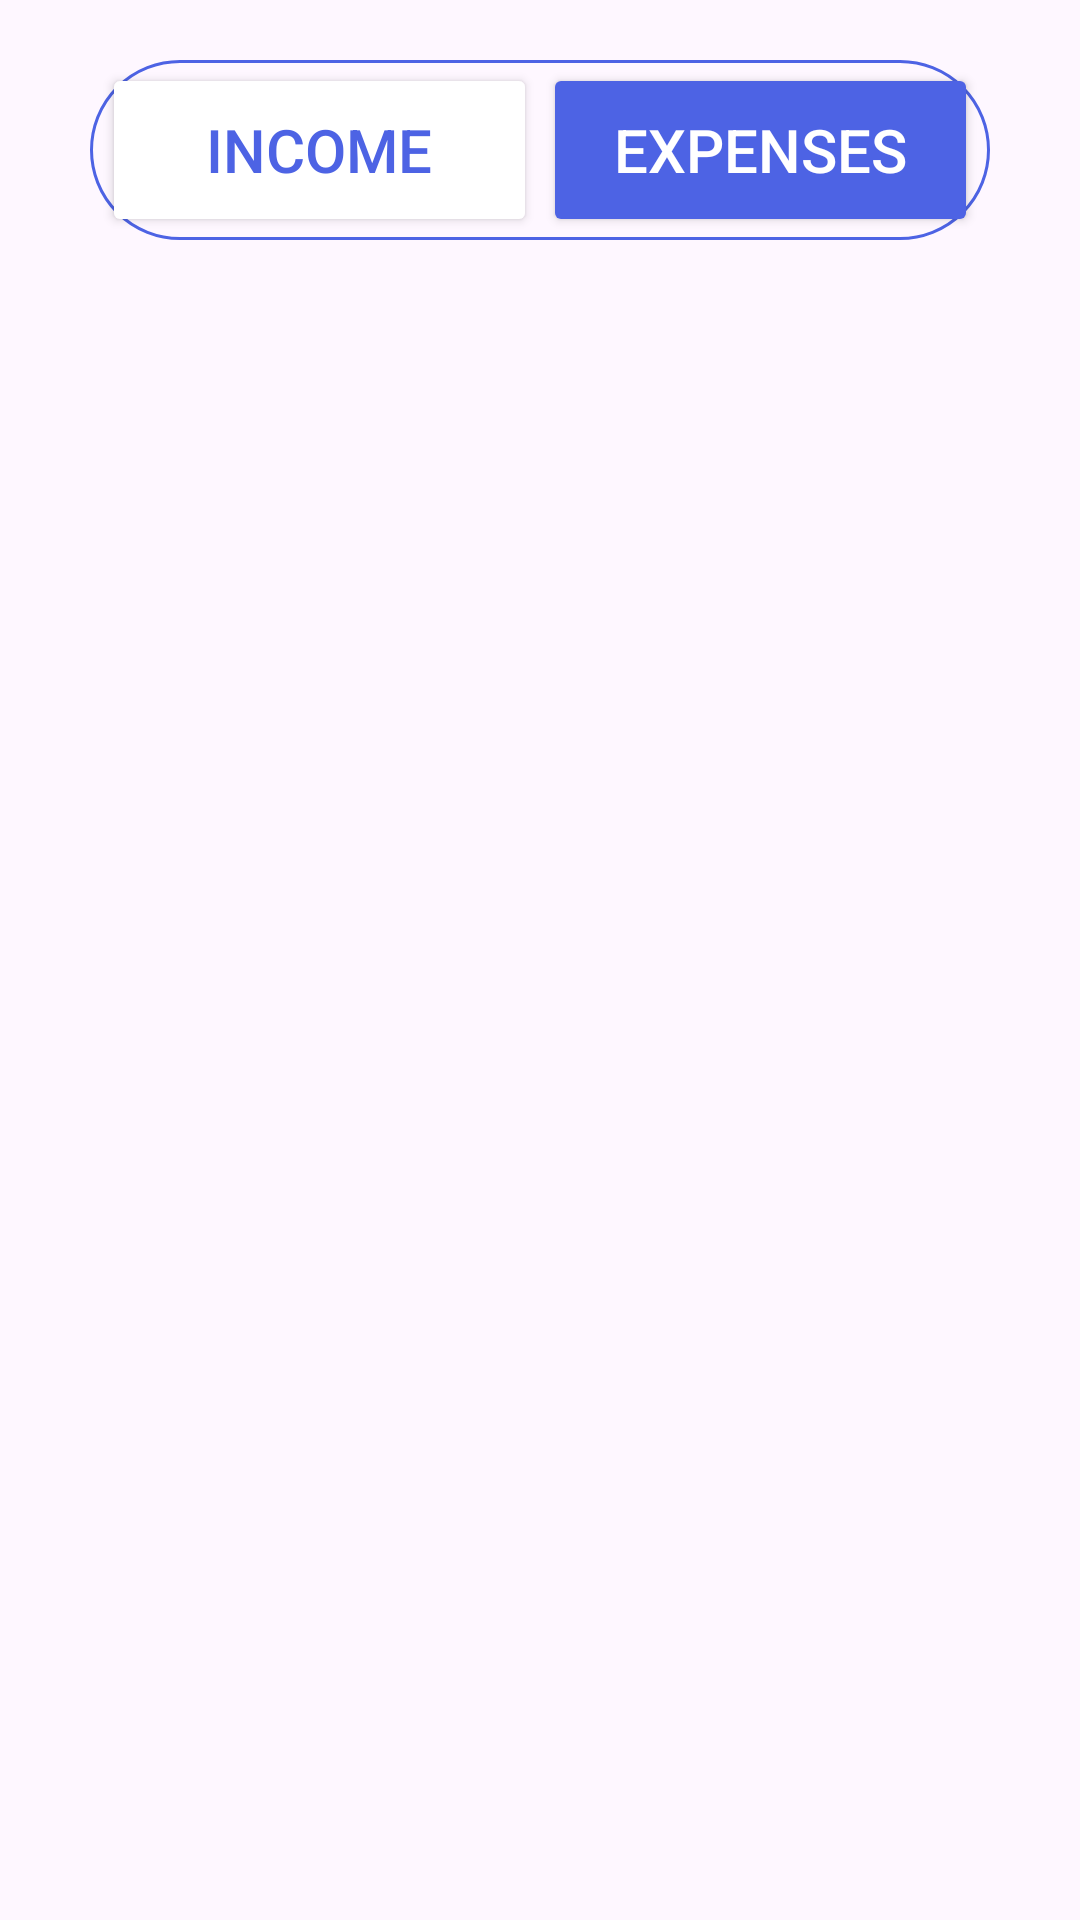

Reconstruct the res/layout file that produces this screen, plus the resources it refers to.
<!-- AndroidManifest.xml: application theme Theme.WishWallet -->
<!-- res/layout/fragment_expense1.xml -->
<?xml version="1.0" encoding="utf-8"?>
<LinearLayout xmlns:android="http://schemas.android.com/apk/res/android"
    xmlns:tools="http://schemas.android.com/tools"
    android:layout_width="match_parent"
    android:layout_height="match_parent"
    xmlns:app="http://schemas.android.com/apk/res-auto"
    tools:context=".Expense1Fragment"
    android:orientation="vertical">


    <LinearLayout
        android:layout_width="match_parent"
        android:layout_height="60dp"
        android:layout_marginLeft="30dp"
        android:layout_marginTop="20dp"
        android:layout_marginRight="30dp"
        android:layout_marginBottom="5dp"
        android:background="@drawable/rounded_stroke"
        android:orientation="horizontal"
        android:weightSum="2"
        android:gravity="center">

        <LinearLayout
            android:layout_width="0px"
            android:layout_height="match_parent"
            android:layout_weight="1"
            android:gravity="center"
            android:padding="1dp">

            <Button
                android:layout_width="match_parent"
                android:layout_height="match_parent"
                android:layout_marginLeft="3dp"
                android:backgroundTint="@color/white"
                android:text="Income"
                android:textSize="20sp"
                android:id="@+id/switch_btn"
                android:textColor="@color/main_theme"/>


        </LinearLayout>

        <LinearLayout
            android:layout_width="0px"
            android:layout_height="match_parent"
            android:layout_weight="1"
            android:gravity="center"
            android:padding="1dp">

            <Button
                android:layout_width="match_parent"
                android:layout_height="match_parent"
                android:layout_marginRight="3dp"
                android:backgroundTint="@color/main_theme"
                android:text="Expenses"
                android:textColor="@color/white"
                android:textSize="20sp"
                android:id="@+id/new_user_btn"/>

        </LinearLayout>


    </LinearLayout>

    <LinearLayout
        android:layout_width="match_parent"
        android:layout_marginBottom="10dp"
        android:layout_height="wrap_content">




    </LinearLayout>


    <androidx.recyclerview.widget.RecyclerView
        android:layout_width="match_parent"
        android:layout_height="wrap_content"
        android:id="@+id/all_transactions_recycler">

    </androidx.recyclerview.widget.RecyclerView>


</LinearLayout>
<!-- resources referenced by this layout -->
<resources>
  <color name="main_theme">#4D63E4</color>
  <color name="white">#FFFFFFFF</color>
  <!-- drawable rounded_stroke (drawable) -->
  <?xml version="1.0" encoding="utf-8"?>
  <shape xmlns:android="http://schemas.android.com/apk/res/android">
  
      <stroke android:color="@color/main_theme" android:width="1dp"/>
  
      <corners android:radius="60dp"/>
  
  </shape>
  <style name="Theme.WishWallet" parent="Base.Theme.WishWallet" />
  <style name="Base.Theme.WishWallet" parent="Theme.Material3.DayNight.NoActionBar">
          
          
      </style>
</resources>
